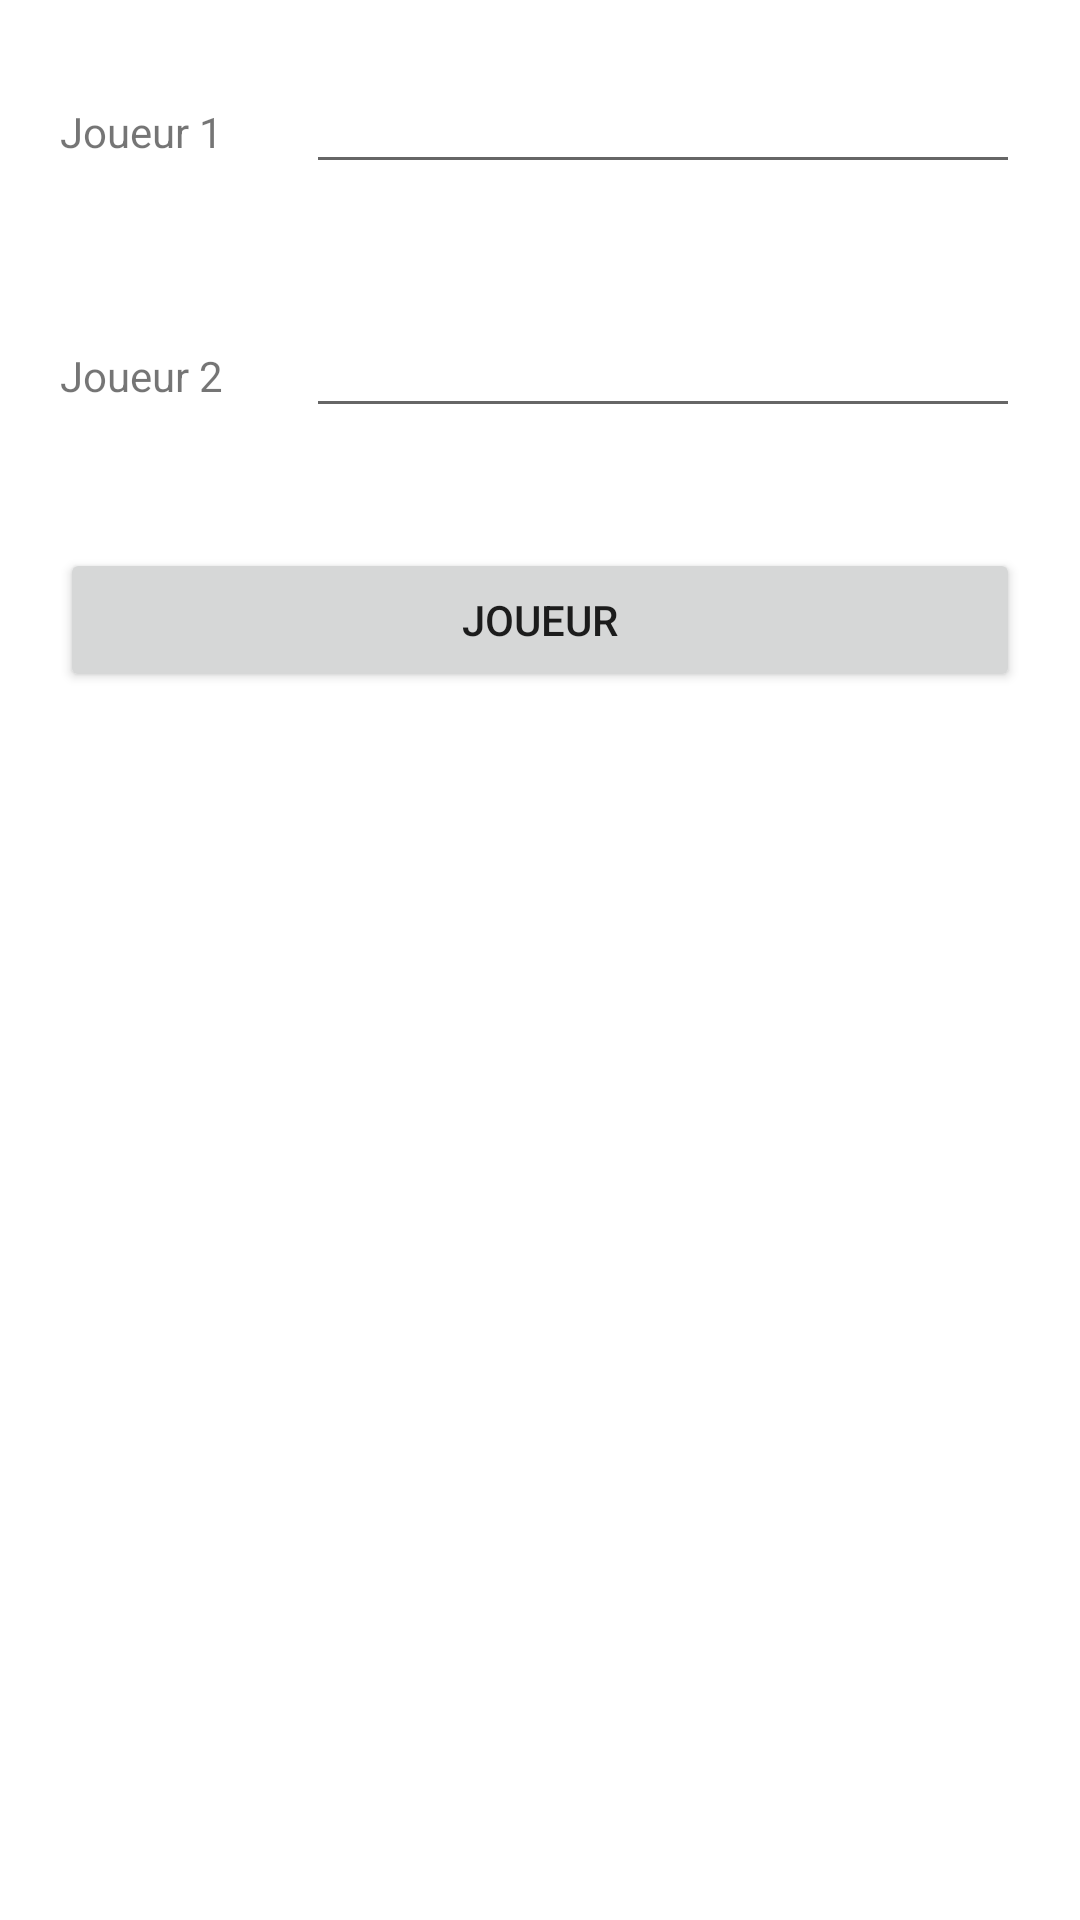

Here is an Android app screen rendered from its layout file. Give the layout XML and the strings, colors and styles it references.
<!-- AndroidManifest.xml: application theme Theme.TP3AppNat2 -->
<!-- res/layout/activity_identification.xml -->
<?xml version="1.0" encoding="utf-8"?>
<LinearLayout xmlns:android="http://schemas.android.com/apk/res/android"
    xmlns:app="http://schemas.android.com/apk/res-auto"
    xmlns:tools="http://schemas.android.com/tools"
    android:layout_width="match_parent"
    android:layout_height="match_parent"
    android:orientation="vertical"
    tools:context=".IdentificationActivity">

    <LinearLayout
        android:layout_width="match_parent"
        android:layout_height="wrap_content"
        android:orientation="horizontal"
        android:padding="20dp">

        <TextView
            android:layout_width="wrap_content"
            android:layout_height="wrap_content"
            android:layout_weight="1"
            android:text="@string/p1" />

        <EditText
            android:id="@+id/joueur1"
            android:layout_width="wrap_content"
            android:layout_height="wrap_content"
            android:layout_weight="1"
            android:ems="10"
            android:inputType="textPersonName" />
    </LinearLayout>

    <LinearLayout
        android:layout_width="match_parent"
        android:layout_height="wrap_content"
        android:orientation="horizontal"
        android:padding="20dp">

        <TextView
            android:layout_width="wrap_content"
            android:layout_height="wrap_content"
            android:layout_weight="1"
            android:text="@string/p2" />

        <EditText
            android:id="@+id/joueur2"
            android:layout_width="wrap_content"
            android:layout_height="wrap_content"
            android:layout_weight="1"
            android:ems="10"
            android:inputType="textPersonName" />
    </LinearLayout>

    <LinearLayout
        android:layout_width="match_parent"
        android:layout_height="match_parent"
        android:orientation="horizontal"
        android:padding="20dp">

        <Button
            android:id="@+id/button5"
            android:layout_width="wrap_content"
            android:layout_height="wrap_content"
            android:layout_weight="1"
            android:onClick="jouer"
            android:text="@string/jouer" />
    </LinearLayout>

</LinearLayout>
<!-- resources referenced by this layout -->
<resources>
  <string name="jouer">JOUEUR</string>
  <string name="p1">Joueur 1</string>
  <string name="p2">Joueur 2</string>
  <style name="Theme.TP3AppNat2" parent="Theme.MaterialComponents.DayNight.DarkActionBar">
          
          <item name="colorPrimary">@color/purple_500</item>
          <item name="colorPrimaryVariant">@color/purple_700</item>
          <item name="colorOnPrimary">@color/white</item>
          
          <item name="colorSecondary">@color/teal_200</item>
          <item name="colorSecondaryVariant">@color/teal_700</item>
          <item name="colorOnSecondary">@color/black</item>
          
          <item name="android:statusBarColor" tools:targetApi="l">?attr/colorPrimaryVariant</item>
          
      </style>
  <color name="purple_500">#FF6200EE</color>
  <color name="purple_700">#FF3700B3</color>
  <color name="white">#FFFFFFFF</color>
  <color name="teal_200">#FF03DAC5</color>
  <color name="teal_700">#FF018786</color>
  <color name="black">#FF000000</color>
</resources>
